The GitHub repository ALEN0602/Coin_Recognition contains a labelled image folder "dataset" with 5 categories: 10 piso coin, 1 piso coin, 20 piso coin, 25 centavo coin, 5 piso coin. Examples follow, each with its label.

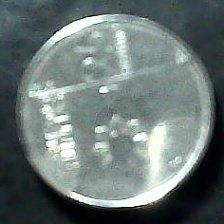
Label: 25 centavo coin

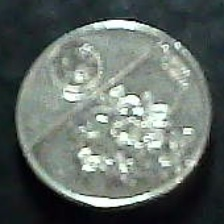
Label: 1 piso coin

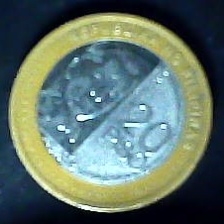
Label: 20 piso coin

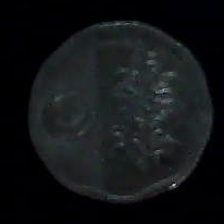
Label: 5 piso coin

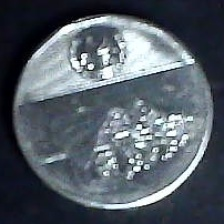
Label: 10 piso coin

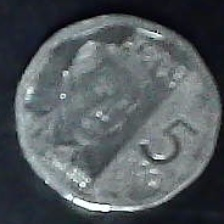
Label: 5 piso coin
